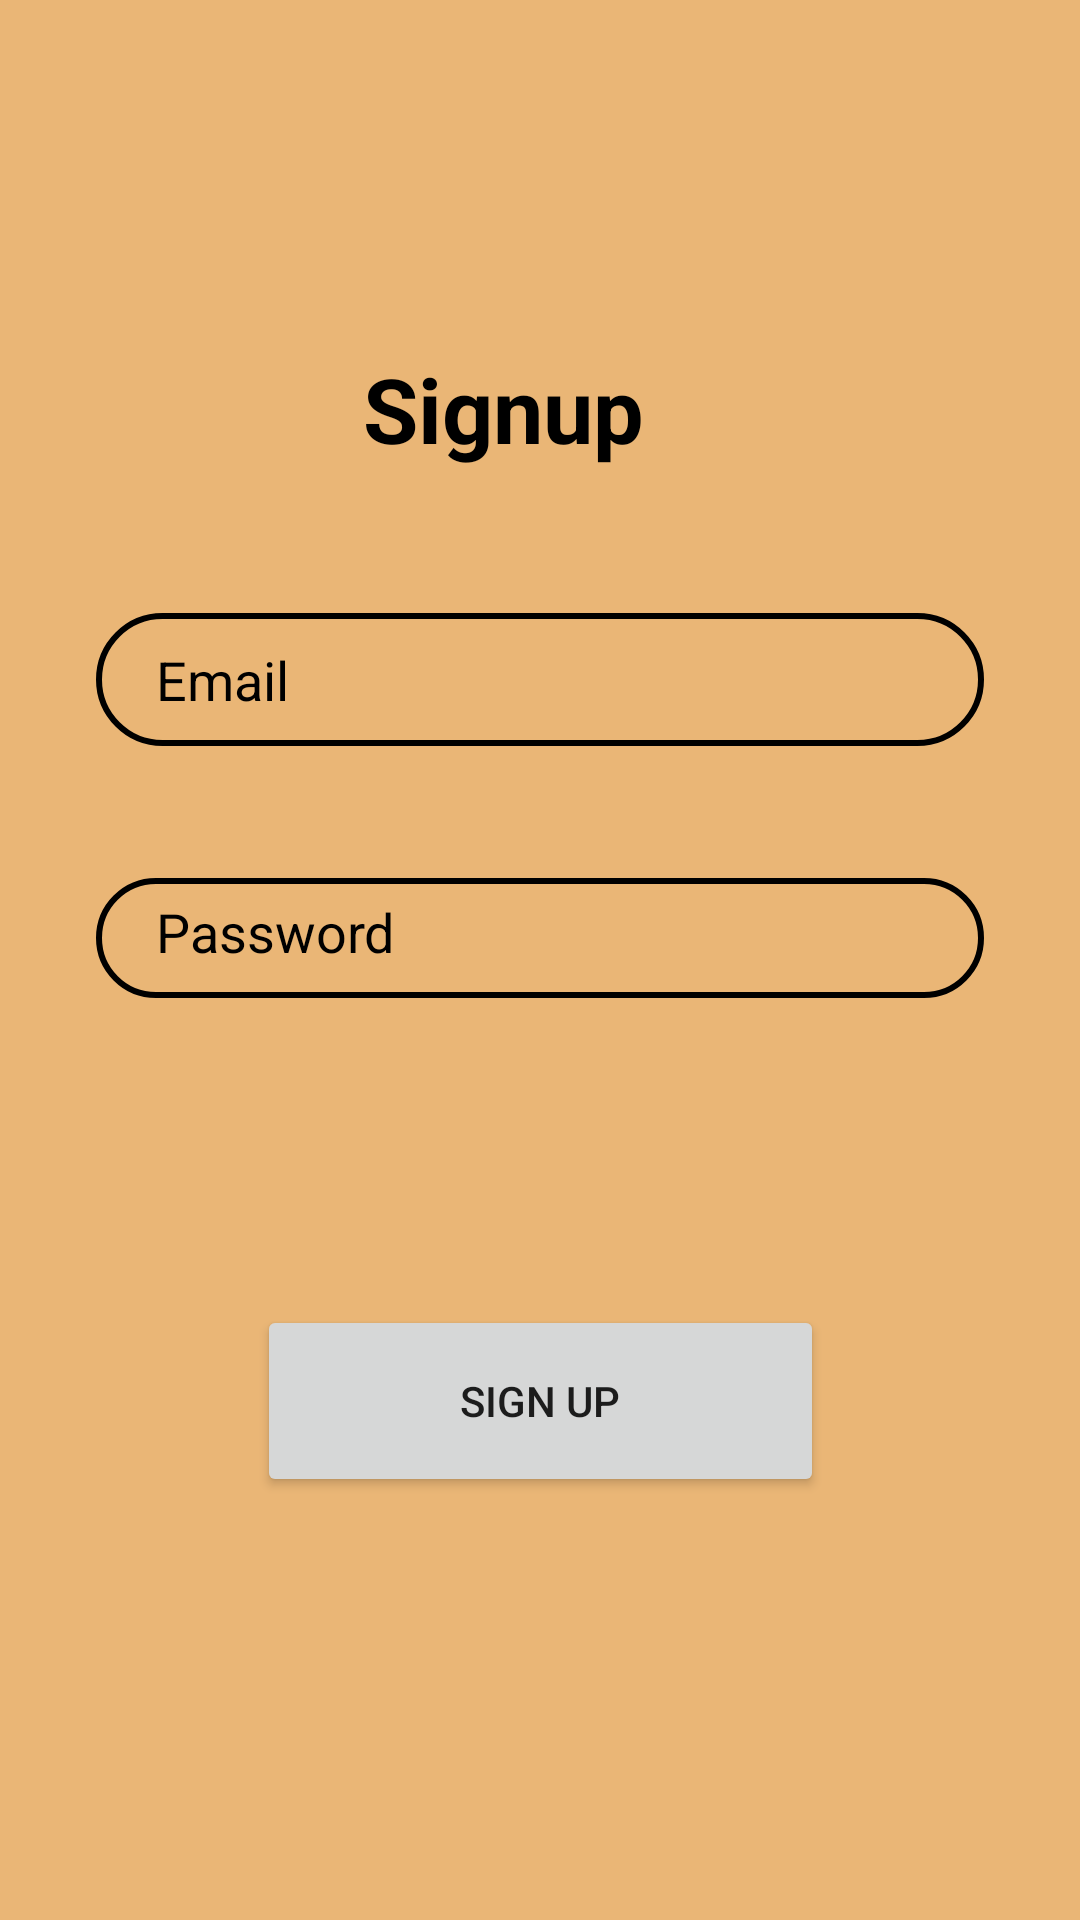

Android layout source for this screen:
<!-- AndroidManifest.xml: application theme Theme.Private_lesson -->
<!-- res/layout/fragment_sign_up.xml -->
<?xml version="1.0" encoding="utf-8"?>
<androidx.constraintlayout.widget.ConstraintLayout xmlns:android="http://schemas.android.com/apk/res/android"
    xmlns:app="http://schemas.android.com/apk/res-auto"
    xmlns:tools="http://schemas.android.com/tools"
    android:layout_width="match_parent"
    android:layout_height="match_parent"
    android:background="@drawable/teacher"
    android:backgroundTint="#eab676"
    tools:context=".SignUpFragment">

    


    <TextView
        android:id="@+id/signup_title"
        android:layout_width="wrap_content"
        android:layout_height="wrap_content"
        android:layout_marginTop="116dp"
        android:alpha="1"
        android:text="Signup"
        android:textColor="@color/black"
        android:textSize="30sp"
        android:textStyle="bold"
        app:layout_constraintEnd_toEndOf="parent"
        app:layout_constraintHorizontal_bias="0.454"
        app:layout_constraintStart_toStartOf="parent"
        app:layout_constraintTop_toTopOf="parent" />

    <EditText
        android:id="@+id/passwordSignUp"
        android:layout_width="match_parent"
        android:layout_height="40dp"
        android:layout_marginStart="32dp"
        android:layout_marginTop="44dp"
        android:layout_marginEnd="32dp"
        android:background="@drawable/input_bg"
        android:drawableLeft="@drawable/ic_baseline_security_24"
        android:drawablePadding="10dp"
        android:ems="10"
        android:hint="Password"
        android:inputType="textPassword"
        android:paddingLeft="20dp"
        android:paddingTop="10dp"
        android:paddingRight="10dp"
        android:paddingBottom="10dp"
        android:textColorHint="@color/black"
        app:layout_constraintEnd_toEndOf="@+id/emailSignUp"
        app:layout_constraintStart_toStartOf="@+id/emailSignUp"
        app:layout_constraintTop_toBottomOf="@+id/emailSignUp" />

    <EditText
        android:id="@+id/emailSignUp"
        android:layout_width="match_parent"
        android:layout_height="wrap_content"
        android:layout_marginStart="32dp"
        android:layout_marginTop="48dp"
        android:layout_marginEnd="32dp"
        android:background="@drawable/input_bg"
        android:drawableLeft="@drawable/ic_baseline_email_24"
        android:drawablePadding="10dp"
        android:ems="10"
        android:hint="Email"
        android:inputType="textEmailAddress"
        android:paddingLeft="20dp"
        android:paddingTop="10dp"
        android:paddingRight="10dp"
        android:paddingBottom="10dp"
        android:textColorHint="@color/black"
        app:layout_constraintEnd_toEndOf="@+id/signup_title"
        app:layout_constraintHorizontal_bias="0.454"
        app:layout_constraintStart_toStartOf="@+id/signup_title"
        app:layout_constraintTop_toBottomOf="@+id/signup_title" />

    <Button
        android:id="@+id/signUpb"
        android:layout_width="189dp"
        android:layout_height="64dp"
        android:text="sign up"
        app:layout_constraintBottom_toBottomOf="parent"
        app:layout_constraintEnd_toEndOf="parent"
        app:layout_constraintStart_toStartOf="parent"
        app:layout_constraintTop_toBottomOf="@+id/passwordSignUp"
        app:layout_constraintVertical_bias="0.42"
        tools:ignore="MissingConstraints" />


</androidx.constraintlayout.widget.ConstraintLayout>
<!-- resources referenced by this layout -->
<resources>
  <!-- drawable input_bg (drawable) -->
  <?xml version="1.0" encoding="utf-8"?>
  <shape xmlns:android="http://schemas.android.com/apk/res/android">
          <stroke android:color="@color/black" android:width="2dp"></stroke>
          <corners android:radius="70dp"></corners>
  </shape>
  <!-- drawable teacher: png bitmap (drawable, 96892 bytes) -->
  <style name="Theme.Private_lesson" parent="Theme.MaterialComponents.DayNight.DarkActionBar">
          
          <item name="colorPrimary">#154c79</item>
  
          <item name="colorPrimaryVariant">@color/purple_700</item>
          <item name="colorOnPrimary">@color/white</item>
          
          <item name="colorSecondary">@color/teal_200</item>
          <item name="colorSecondaryVariant">@color/teal_700</item>
          <item name="colorOnSecondary">@color/black</item>
          
          <item name="android:statusBarColor">?attr/colorPrimaryVariant</item>
          
      </style>
  <!-- not gathered from this repository: default colours our renderer supplied (Android Studio template values) -->
  <color name="purple_700">#FF3700B3</color>
  <color name="teal_200">#FF03DAC5</color>
  <color name="teal_700">#FF018786</color>
  <color name="black">#FF000000</color>
  <color name="white">#FFFFFFFF</color>
</resources>
